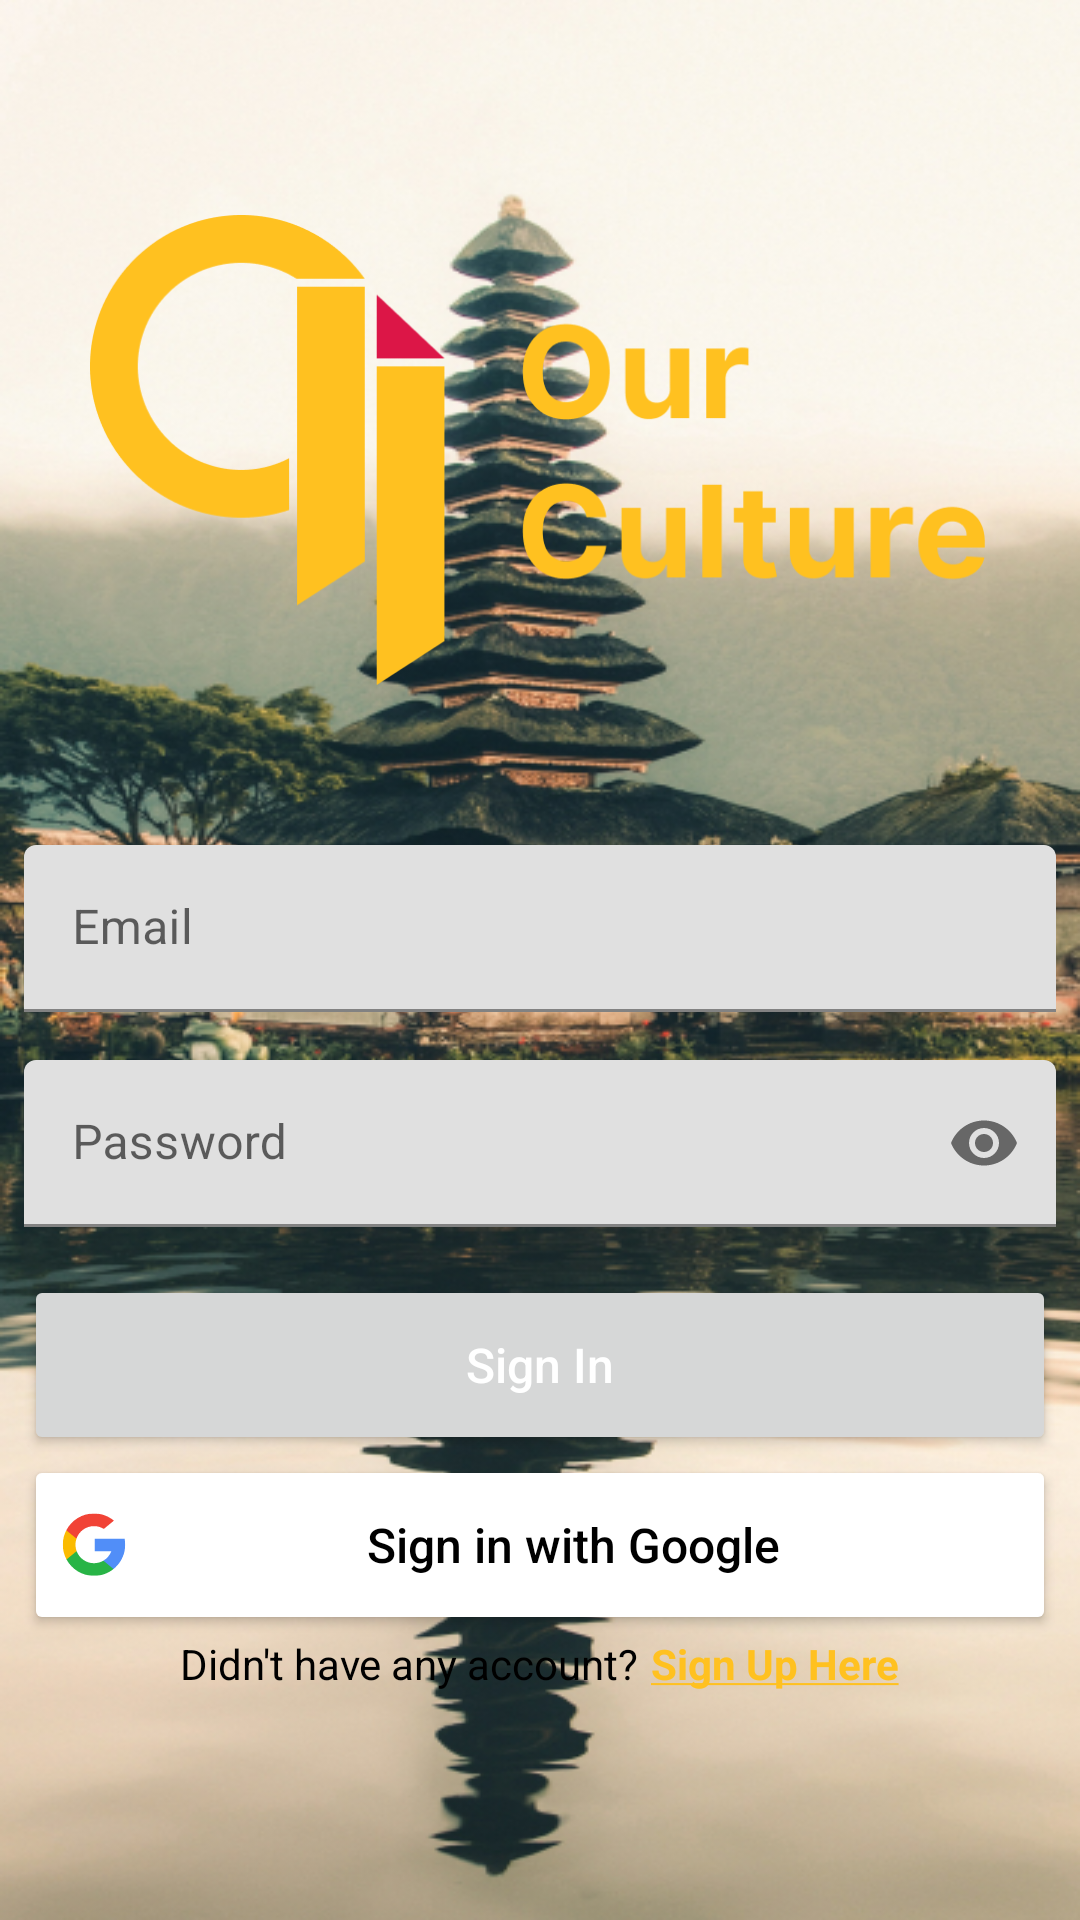

Android layout source for this screen:
<!-- AndroidManifest.xml: application theme Theme.OurCulture -->
<!-- res/layout/activity_login.xml -->
<?xml version="1.0" encoding="utf-8"?>
<androidx.constraintlayout.widget.ConstraintLayout xmlns:android="http://schemas.android.com/apk/res/android"
    xmlns:app="http://schemas.android.com/apk/res-auto"
    xmlns:tools="http://schemas.android.com/tools"
    android:layout_width="match_parent"
    android:layout_height="match_parent"
    tools:context=".ui.login.LoginActivity"
    android:background="@drawable/bg_ourculture">

    <ImageView
        android:layout_width="300dp"
        android:layout_height="200dp"
        android:src="@drawable/logo_with_text"
        app:layout_constraintTop_toTopOf="parent"
        app:layout_constraintStart_toStartOf="parent"
        app:layout_constraintEnd_toEndOf="parent"
        android:layout_marginTop="50dp"/>

    <com.google.android.material.textfield.TextInputLayout
        android:layout_width="0dp"
        android:layout_height="wrap_content"
        app:layout_constraintBottom_toTopOf="@id/tiPwd"
        app:layout_constraintStart_toStartOf="@id/tiPwd"
        app:layout_constraintEnd_toEndOf="@id/tiPwd"
        android:layout_marginBottom="16dp"
        app:startIconDrawable="@drawable/mail">

        <androidx.appcompat.widget.AppCompatEditText
            android:id="@+id/etUsername"
            android:layout_width="match_parent"
            android:layout_height="wrap_content"
            android:hint="@string/email"
            android:inputType="text"/>

    </com.google.android.material.textfield.TextInputLayout>

    <com.google.android.material.textfield.TextInputLayout
        android:id="@+id/tiPwd"
        android:layout_width="0dp"
        android:layout_height="wrap_content"
        app:layout_constraintBottom_toTopOf="@+id/btnLogin"
        app:layout_constraintStart_toStartOf="@+id/btnLogin"
        app:layout_constraintEnd_toEndOf="@id/btnLogin"
        android:layout_marginBottom="16dp"
        app:startIconDrawable="@drawable/lock"
        app:endIconMode="password_toggle">

        <androidx.appcompat.widget.AppCompatEditText
            android:id="@+id/etPwd"
            android:layout_width="match_parent"
            android:layout_height="wrap_content"
            android:hint="@string/password"
            android:inputType="textPassword"/>

    </com.google.android.material.textfield.TextInputLayout>

    <Button
        android:id="@+id/btnLogin"
        android:layout_width="0dp"
        android:layout_height="60dp"
        app:layout_constraintBottom_toTopOf="@+id/btnSignInGoogle"
        app:layout_constraintStart_toStartOf="parent"
        app:layout_constraintEnd_toEndOf="parent"
        android:textColor="@color/white"
        android:text="@string/sign_in"
        android:layout_marginStart="8dp"
        android:layout_marginEnd="8dp"
        android:textAllCaps="false"
        android:textSize="16sp"/>

    <Button
        android:id="@+id/btnSignInGoogle"
        android:layout_width="0dp"
        android:layout_height="60dp"
        app:layout_constraintBottom_toTopOf="@+id/lin_layout_tvsignup"
        app:layout_constraintStart_toStartOf="parent"
        app:layout_constraintEnd_toEndOf="parent"
        android:textColor="@color/black"
        android:text="@string/sign_in_with_google"
        android:layout_marginStart="8dp"
        android:layout_marginEnd="8dp"
        android:textAllCaps="false"
        android:textSize="16sp"
        android:drawableLeft="@drawable/search"
        android:backgroundTint="@color/white"/>

    <LinearLayout
        android:id="@+id/lin_layout_tvsignup"
        android:layout_width="match_parent"
        android:layout_height="wrap_content"
        android:orientation="horizontal"
        app:layout_constraintStart_toStartOf="parent"
        app:layout_constraintEnd_toEndOf="parent"
        app:layout_constraintBottom_toBottomOf="parent"
        android:gravity="center_horizontal"
        android:layout_marginBottom="60dp">

        <TextView
            android:id="@+id/tv_didnt_have_acc"
            android:layout_width="wrap_content"
            android:layout_height="wrap_content"
            android:layout_marginBottom="16dp"
            android:layout_marginStart="8dp"
            android:text="@string/create_an_account"
            android:textColor="@color/black"
            android:layout_marginEnd="2dp"/>

        <TextView
            android:id="@+id/tv_sign_up_here"
            android:layout_width="wrap_content"
            android:layout_height="wrap_content"
            android:layout_marginBottom="16dp"
            android:layout_marginEnd="8dp"
            android:text="@string/sign_up_here"
            android:textColor="@color/my_light_primary"
            android:textStyle="bold"
            android:layout_marginStart="2dp"/>
    </LinearLayout>

    <ProgressBar
        android:id="@+id/progress_bar"
        android:layout_width="wrap_content"
        android:layout_height="wrap_content"
        app:layout_constraintBottom_toBottomOf="parent"
        app:layout_constraintEnd_toEndOf="parent"
        app:layout_constraintStart_toStartOf="parent"
        app:layout_constraintTop_toTopOf="parent"
        android:visibility="gone"
        tools:visibility="visible"/>

</androidx.constraintlayout.widget.ConstraintLayout>
<!-- resources referenced by this layout -->
<resources>
  <color name="black">#FF000000</color>
  <color name="my_light_primary">#FFC120</color>
  <color name="white">#FFFFFFFF</color>
  <!-- drawable bg_ourculture: png bitmap (drawable, 478154 bytes) -->
  <!-- drawable logo_with_text: png bitmap (drawable, 15222 bytes) -->
  <!-- drawable search (drawable) -->
  <vector xmlns:android="http://schemas.android.com/apk/res/android"
      android:width="22dp"
      android:height="22dp"
      android:viewportWidth="22"
      android:viewportHeight="22">
    <group>
      <clip-path
          android:pathData="M0.932,0.489h20.8v20.8h-20.8z"/>
      <path
          android:pathData="M5.542,13.059L4.818,15.762L2.171,15.818C1.38,14.351 0.932,12.673 0.932,10.889C0.932,9.165 1.351,7.538 2.095,6.106H2.095L4.451,6.538L5.483,8.88C5.267,9.51 5.15,10.186 5.15,10.889C5.15,11.653 5.288,12.384 5.542,13.059Z"
          android:fillColor="#FBBB00"/>
      <path
          android:pathData="M21.55,8.947C21.67,9.576 21.732,10.225 21.732,10.889C21.732,11.634 21.654,12.36 21.505,13.061C20.998,15.445 19.676,17.527 17.843,19L17.842,18.999L14.875,18.848L14.455,16.226C15.671,15.513 16.621,14.397 17.122,13.061H11.561V8.947H17.203H21.55Z"
          android:fillColor="#518EF8"/>
      <path
          android:pathData="M17.842,18.999L17.843,19C16.06,20.432 13.796,21.289 11.332,21.289C7.371,21.289 3.928,19.076 2.171,15.818L5.542,13.059C6.42,15.403 8.681,17.072 11.332,17.072C12.471,17.072 13.539,16.764 14.455,16.226L17.842,18.999Z"
          android:fillColor="#28B446"/>
      <path
          android:pathData="M17.97,2.884L14.601,5.642C13.653,5.049 12.533,4.707 11.332,4.707C8.621,4.707 6.318,6.452 5.483,8.88L2.095,6.107H2.095C3.826,2.769 7.313,0.489 11.332,0.489C13.855,0.489 16.169,1.388 17.97,2.884Z"
          android:fillColor="#F14336"/>
    </group>
  </vector>
  <string name="create_an_account">Didn\'t have any account?</string>
  <string name="email">Email</string>
  <string name="password">Password</string>
  <string name="sign_in">Sign In</string>
  <string name="sign_in_with_google">Sign in with Google</string>
  <string name="sign_up_here"><u>Sign Up Here</u></string>
  <style name="Theme.OurCulture" parent="Base.Theme.OurCulture" />
  <style name="Base.Theme.OurCulture" parent="Theme.MaterialComponents.DayNight.NoActionBar">
          
           <item name="colorPrimary">@color/my_light_primary</item>
      </style>
</resources>
